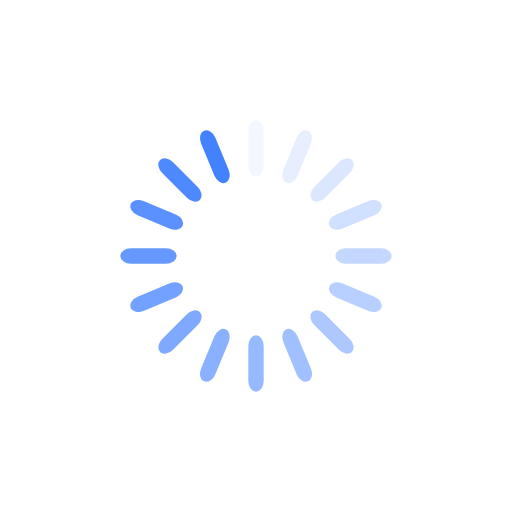
t = 0.00 s
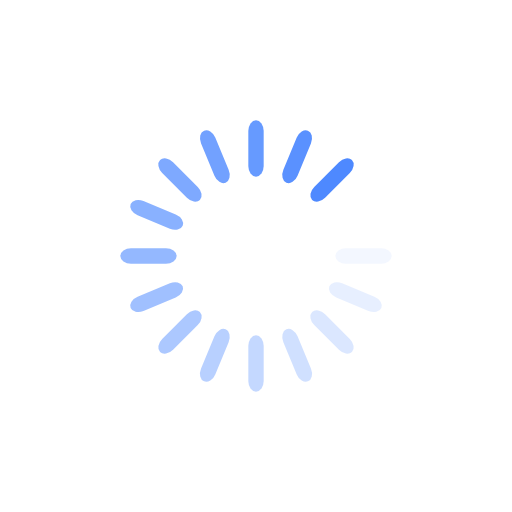
t = 0.23 s
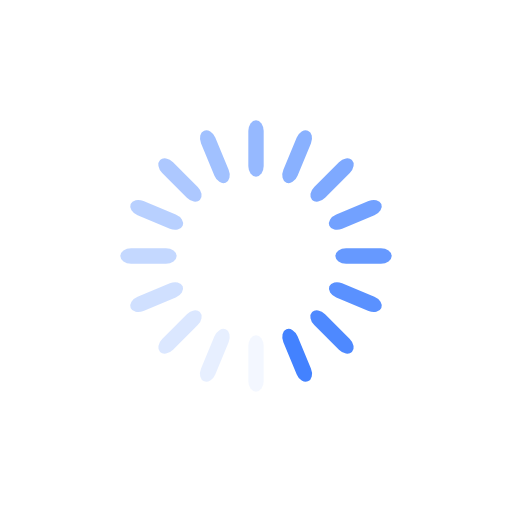
t = 0.46 s
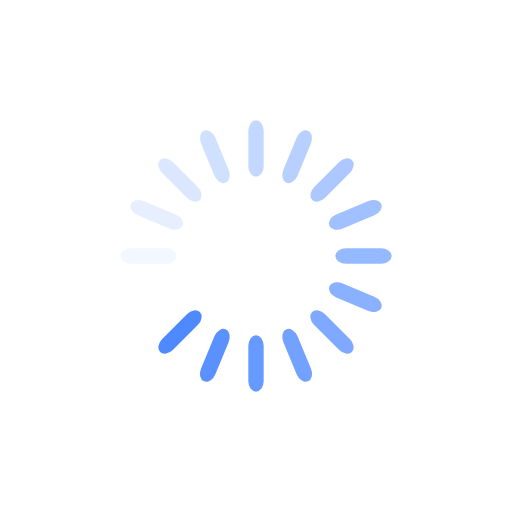
t = 0.69 s

The animated SVG that drew these frames (rendered in a browser with its animation timeline set to each time). Animation: 16 SMIL elements (animate=16); one cycle of 0.92 s, repeats indefinitely.

<?xml version="1.0" encoding="utf-8"?>
<svg xmlns="http://www.w3.org/2000/svg" xmlns:xlink="http://www.w3.org/1999/xlink" style="margin: auto; background: none; display: block; shape-rendering: auto;" width="200px" height="200px" viewBox="0 0 100 100" preserveAspectRatio="xMidYMid">
<g transform="rotate(0 50 50)">
  <rect x="48.5" y="23.5" rx="1.5" ry="2.09" width="3" height="11" fill="#4382ff">
    <animate attributeName="opacity" values="1;0" keyTimes="0;1" dur="0.9174311926605504s" begin="-0.860091743119266s" repeatCount="indefinite"></animate>
  </rect>
</g><g transform="rotate(22.5 50 50)">
  <rect x="48.5" y="23.5" rx="1.5" ry="2.09" width="3" height="11" fill="#4382ff">
    <animate attributeName="opacity" values="1;0" keyTimes="0;1" dur="0.9174311926605504s" begin="-0.8027522935779816s" repeatCount="indefinite"></animate>
  </rect>
</g><g transform="rotate(45 50 50)">
  <rect x="48.5" y="23.5" rx="1.5" ry="2.09" width="3" height="11" fill="#4382ff">
    <animate attributeName="opacity" values="1;0" keyTimes="0;1" dur="0.9174311926605504s" begin="-0.7454128440366972s" repeatCount="indefinite"></animate>
  </rect>
</g><g transform="rotate(67.5 50 50)">
  <rect x="48.5" y="23.5" rx="1.5" ry="2.09" width="3" height="11" fill="#4382ff">
    <animate attributeName="opacity" values="1;0" keyTimes="0;1" dur="0.9174311926605504s" begin="-0.6880733944954128s" repeatCount="indefinite"></animate>
  </rect>
</g><g transform="rotate(90 50 50)">
  <rect x="48.5" y="23.5" rx="1.5" ry="2.09" width="3" height="11" fill="#4382ff">
    <animate attributeName="opacity" values="1;0" keyTimes="0;1" dur="0.9174311926605504s" begin="-0.6307339449541284s" repeatCount="indefinite"></animate>
  </rect>
</g><g transform="rotate(112.5 50 50)">
  <rect x="48.5" y="23.5" rx="1.5" ry="2.09" width="3" height="11" fill="#4382ff">
    <animate attributeName="opacity" values="1;0" keyTimes="0;1" dur="0.9174311926605504s" begin="-0.573394495412844s" repeatCount="indefinite"></animate>
  </rect>
</g><g transform="rotate(135 50 50)">
  <rect x="48.5" y="23.5" rx="1.5" ry="2.09" width="3" height="11" fill="#4382ff">
    <animate attributeName="opacity" values="1;0" keyTimes="0;1" dur="0.9174311926605504s" begin="-0.5160550458715596s" repeatCount="indefinite"></animate>
  </rect>
</g><g transform="rotate(157.5 50 50)">
  <rect x="48.5" y="23.5" rx="1.5" ry="2.09" width="3" height="11" fill="#4382ff">
    <animate attributeName="opacity" values="1;0" keyTimes="0;1" dur="0.9174311926605504s" begin="-0.4587155963302752s" repeatCount="indefinite"></animate>
  </rect>
</g><g transform="rotate(180 50 50)">
  <rect x="48.5" y="23.5" rx="1.5" ry="2.09" width="3" height="11" fill="#4382ff">
    <animate attributeName="opacity" values="1;0" keyTimes="0;1" dur="0.9174311926605504s" begin="-0.4013761467889908s" repeatCount="indefinite"></animate>
  </rect>
</g><g transform="rotate(202.5 50 50)">
  <rect x="48.5" y="23.5" rx="1.5" ry="2.09" width="3" height="11" fill="#4382ff">
    <animate attributeName="opacity" values="1;0" keyTimes="0;1" dur="0.9174311926605504s" begin="-0.3440366972477064s" repeatCount="indefinite"></animate>
  </rect>
</g><g transform="rotate(225 50 50)">
  <rect x="48.5" y="23.5" rx="1.5" ry="2.09" width="3" height="11" fill="#4382ff">
    <animate attributeName="opacity" values="1;0" keyTimes="0;1" dur="0.9174311926605504s" begin="-0.286697247706422s" repeatCount="indefinite"></animate>
  </rect>
</g><g transform="rotate(247.5 50 50)">
  <rect x="48.5" y="23.5" rx="1.5" ry="2.09" width="3" height="11" fill="#4382ff">
    <animate attributeName="opacity" values="1;0" keyTimes="0;1" dur="0.9174311926605504s" begin="-0.2293577981651376s" repeatCount="indefinite"></animate>
  </rect>
</g><g transform="rotate(270 50 50)">
  <rect x="48.5" y="23.5" rx="1.5" ry="2.09" width="3" height="11" fill="#4382ff">
    <animate attributeName="opacity" values="1;0" keyTimes="0;1" dur="0.9174311926605504s" begin="-0.1720183486238532s" repeatCount="indefinite"></animate>
  </rect>
</g><g transform="rotate(292.5 50 50)">
  <rect x="48.5" y="23.5" rx="1.5" ry="2.09" width="3" height="11" fill="#4382ff">
    <animate attributeName="opacity" values="1;0" keyTimes="0;1" dur="0.9174311926605504s" begin="-0.1146788990825688s" repeatCount="indefinite"></animate>
  </rect>
</g><g transform="rotate(315 50 50)">
  <rect x="48.5" y="23.5" rx="1.5" ry="2.09" width="3" height="11" fill="#4382ff">
    <animate attributeName="opacity" values="1;0" keyTimes="0;1" dur="0.9174311926605504s" begin="-0.0573394495412844s" repeatCount="indefinite"></animate>
  </rect>
</g><g transform="rotate(337.5 50 50)">
  <rect x="48.5" y="23.5" rx="1.5" ry="2.09" width="3" height="11" fill="#4382ff">
    <animate attributeName="opacity" values="1;0" keyTimes="0;1" dur="0.9174311926605504s" begin="0s" repeatCount="indefinite"></animate>
  </rect>
</g>
<!-- [ldio] generated by https://loading.io/ --></svg>
